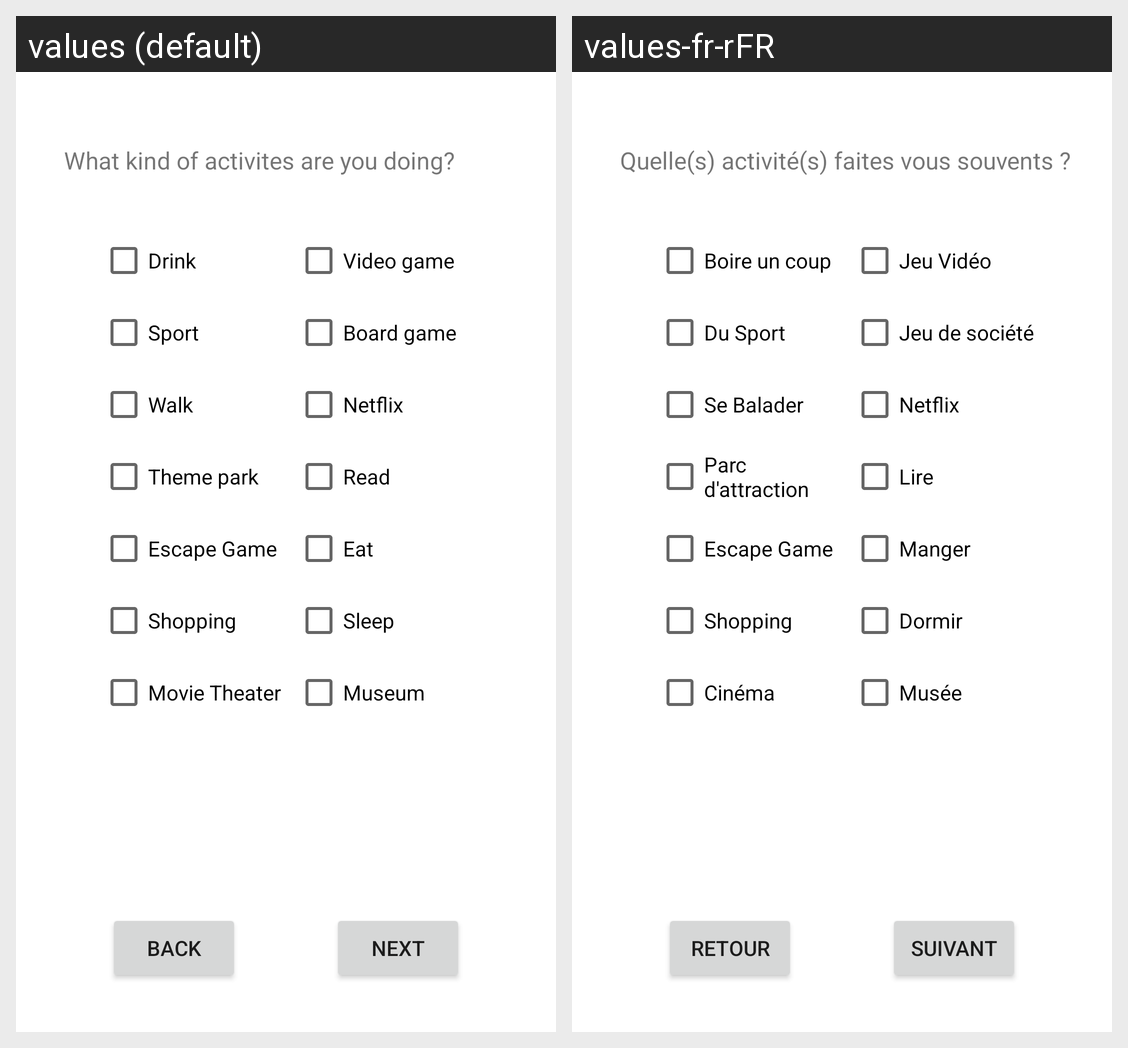

Strings drawn on this Android screen and how each of the app's shown locales translates them:
Android screen res/layout/activity_questions_page4.xml rendered under 2 locales, left to right: values (default), values-fr-rFR. Device: Nexus 5 (rendered at 1080×1920; each locale shown at half size, 540×960, under a caption strip naming it); theme Theme.QueFaire.
Strings drawn on this screen, with the default value and each locale's value (text and hints the layout hard-codes, and strings that could not be matched under every locale, appear in the picture but are not listed):

QDesc9
  values: What kind of activites are you doing?
  values-fr-rFR: Quelle(s) activité(s) faites vous souvents ?

A9Drink
  values: Drink
  values-fr-rFR: Boire un coup

A9VideoGame
  values: Video game
  values-fr-rFR: Jeu Vidéo

A9Sport
  values: Sport
  values-fr-rFR: Du Sport

A9BoardGame
  values: Board game
  values-fr-rFR: Jeu de société

A9Walking
  values: Walk
  values-fr-rFR: Se Balader

A9Netflix
  values: Netflix
  values-fr-rFR: Netflix

A9ThemeParc
  values: Theme park
  values-fr-rFR: Parc d'attraction

A9Read
  values: Read
  values-fr-rFR: Lire

A9EscapeGame
  values: Escape Game
  values-fr-rFR: Escape Game

A9Eat
  values: Eat
  values-fr-rFR: Manger

A9Shooping
  values: Shopping
  values-fr-rFR: Shopping

A9Sleep
  values: Sleep
  values-fr-rFR: Dormir

A9Cinema
  values: Movie Theater
  values-fr-rFR: Cinéma

A9Museum
  values: Museum
  values-fr-rFR: Musée

ButtonBack4
  values: Back
  values-fr-rFR: Retour

ButtonNext4
  values: Next
  values-fr-rFR: Suivant
